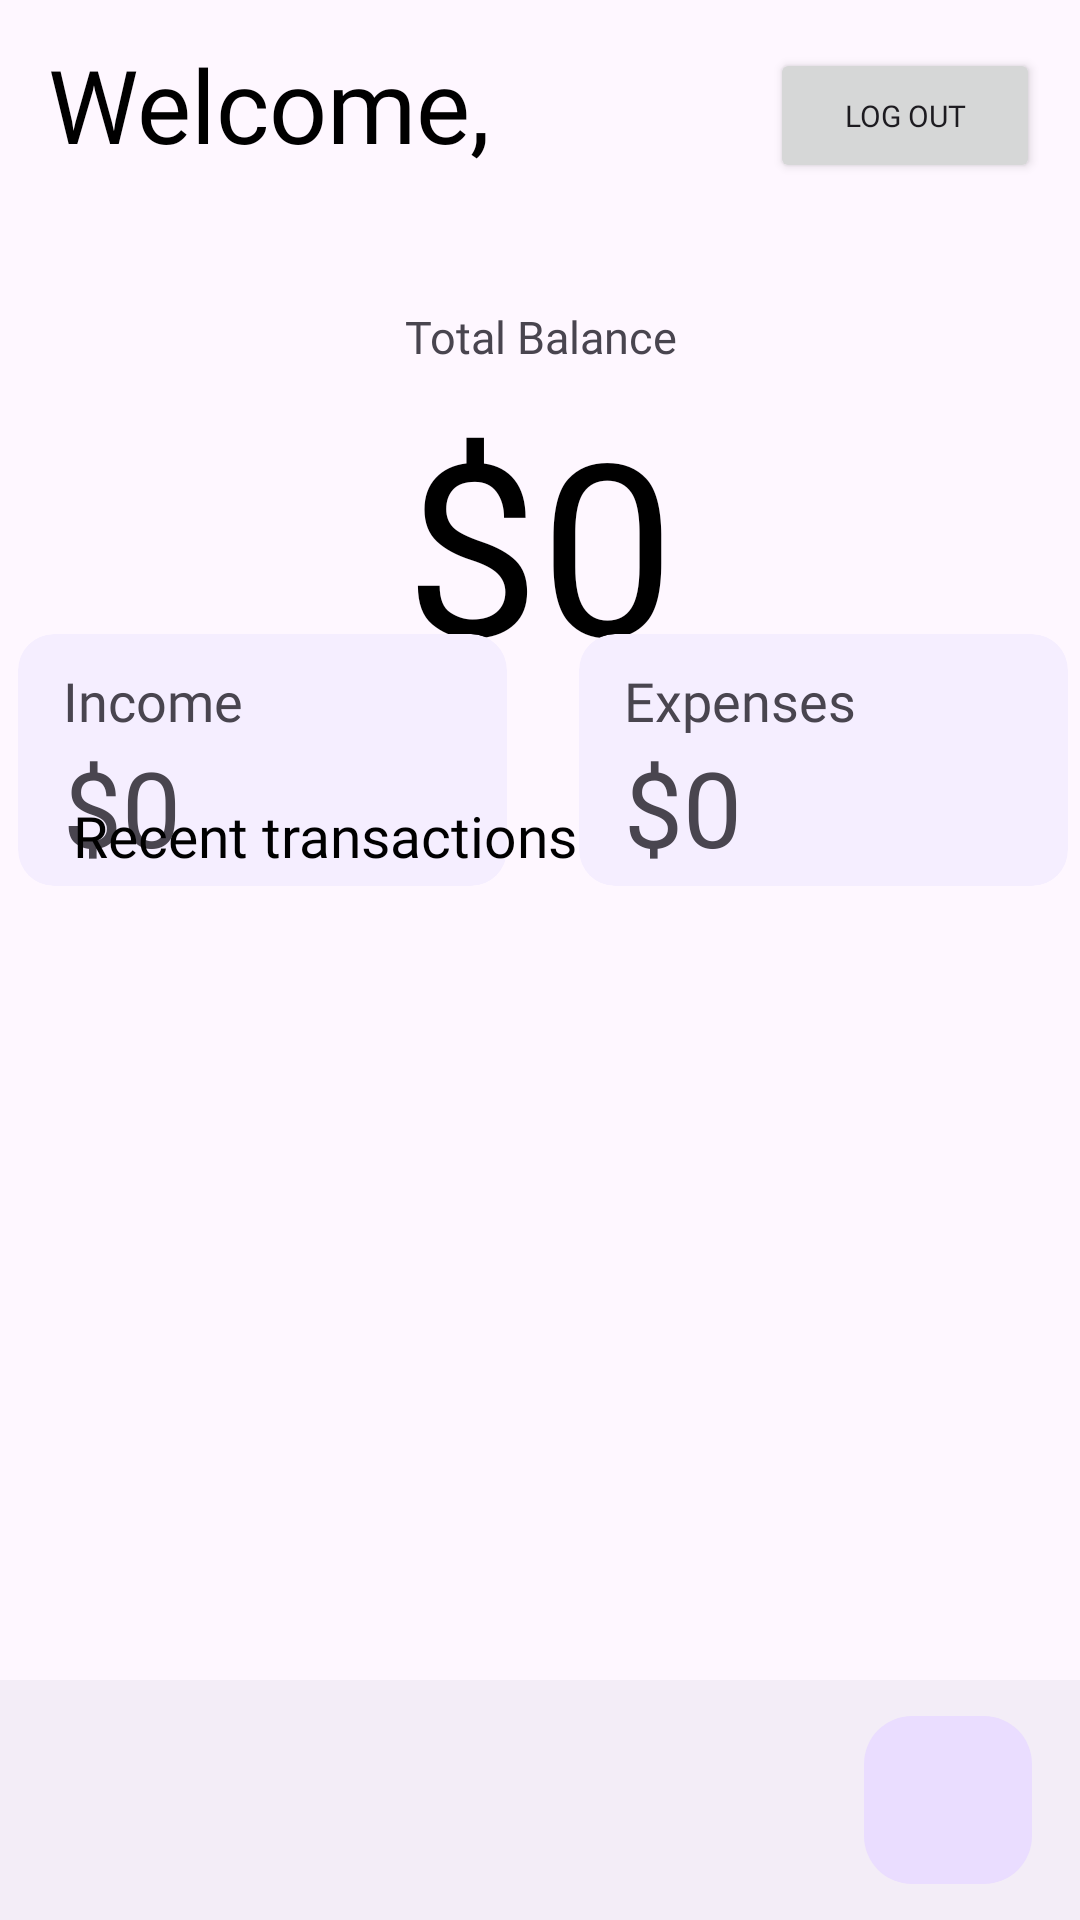

Android layout source for this screen:
<!-- AndroidManifest.xml: application theme Theme.BudgetTracker -->
<!-- res/layout/main_fragment.xml -->
<?xml version="1.0" encoding="utf-8"?>
<layout xmlns:app="http://schemas.android.com/apk/res-auto"
    xmlns:tools="http://schemas.android.com/tools"
    xmlns:android="http://schemas.android.com/apk/res/android">

    <androidx.constraintlayout.widget.ConstraintLayout
        android:id="@+id/MainFragment"
        android:layout_width="match_parent"
        android:layout_height="match_parent">

        <TextView
            android:id="@+id/user_name"
            android:layout_width="wrap_content"
            android:layout_height="wrap_content"
            android:layout_marginStart="16dp"
            android:layout_marginEnd="16dp"
            android:fontFamily="@font/product_sans_regular"
            android:textColor="@color/black"
            android:textSize="24sp"
            app:layout_constraintBottom_toTopOf="@+id/recent_transactions"
            app:layout_constraintEnd_toEndOf="parent"
            app:layout_constraintHorizontal_bias="0.0"
            app:layout_constraintStart_toStartOf="parent"
            app:layout_constraintTop_toBottomOf="@+id/welcome_text"
            app:layout_constraintVertical_bias="0.0"
            tools:text="Mayank" />

        <Button
            android:id="@+id/button"
            android:layout_width="90dp"
            android:layout_height="45dp"
            android:layout_marginTop="16dp"
            android:fontFamily="@font/product_sans_regular"
            android:text="@string/log_out"
            android:textSize="10dp"
            app:layout_constraintBottom_toBottomOf="parent"
            app:layout_constraintEnd_toEndOf="parent"
            app:layout_constraintHorizontal_bias="0.95"
            app:layout_constraintStart_toStartOf="parent"
            app:layout_constraintTop_toTopOf="@+id/coordinatorLayout2"
            app:layout_constraintVertical_bias="0.0" />

        <TextView
            android:id="@+id/total_balance"
            android:layout_width="match_parent"
            android:layout_height="wrap_content"
            android:text="@string/total_balance"
            android:textAlignment="center"
            android:layout_marginTop="8dp"
            android:fontFamily="@font/product_sans_bold"
            android:textSize="15dp"
            app:layout_constraintBottom_toTopOf="@+id/materialCardView"
            app:layout_constraintEnd_toEndOf="parent"
            app:layout_constraintStart_toStartOf="parent"
            app:layout_constraintTop_toBottomOf="@+id/user_name"
            app:layout_constraintVertical_bias="0.06999999" />

        <TextView
            android:id="@+id/total_balance_amount"
            android:layout_width="wrap_content"
            android:layout_height="wrap_content"
            android:layout_marginTop="8dp"
            android:layout_marginBottom="16dp"
            android:fontFamily="@font/product_sans_bold"
            android:text="$0"
            android:textColor="@color/black"
            android:textSize="80dp"
            app:layout_constraintBottom_toTopOf="@+id/materialCardView"
            app:layout_constraintEnd_toEndOf="parent"
            app:layout_constraintStart_toStartOf="parent"
            app:layout_constraintTop_toBottomOf="@+id/total_balance"
            app:layout_constraintVertical_bias="0.06999999" />

        <com.google.android.material.card.MaterialCardView
            android:id="@+id/materialCardView6"
            android:layout_width="163dp"
            android:layout_height="84dp"
            android:layout_marginEnd="8dp"
            app:cardBackgroundColor="@color/material95"
            app:layout_constraintBottom_toBottomOf="@+id/materialCardView"
            app:layout_constraintEnd_toStartOf="@+id/materialCardView"
            app:layout_constraintStart_toEndOf="@+id/budget_list"
            app:layout_constraintTop_toTopOf="parent"
            app:layout_constraintVertical_bias="1.0"
            app:strokeWidth="0dp">

            <LinearLayout
                android:layout_width="match_parent"
                android:layout_height="match_parent"
                android:orientation="vertical">

                <TextView
                    android:id="@+id/income"
                    android:layout_width="match_parent"
                    android:layout_height="wrap_content"
                    android:layout_marginLeft="15dp"
                    android:layout_marginTop="10dp"
                    android:fontFamily="@font/product_sans_bold"
                    android:text="@string/income"
                    android:textSize="18dp" />

                <TextView
                    android:id="@+id/total_income_amount"
                    android:layout_width="match_parent"
                    android:layout_height="match_parent"
                    android:layout_marginLeft="15dp"
                    android:layout_weight="1"
                    android:text="$0"
                    android:fontFamily="@font/product_sans_bold"
                    android:textSize="35dp"
                    tools:text="5000" />

            </LinearLayout>

        </com.google.android.material.card.MaterialCardView>

        <com.google.android.material.card.MaterialCardView
            android:id="@+id/materialCardView"
            android:layout_width="163dp"
            android:layout_height="84dp"
            android:layout_marginStart="16dp"
            app:cardBackgroundColor="@color/material95"
            app:cardElevation="0dp"
            app:layout_constraintBottom_toBottomOf="parent"
            app:layout_constraintEnd_toStartOf="@+id/budget_list"
            app:layout_constraintHorizontal_bias="0.5"
            app:layout_constraintStart_toEndOf="@+id/materialCardView6"
            app:layout_constraintTop_toTopOf="parent"
            app:layout_constraintVertical_bias="0.38"
            app:strokeWidth="0dp">

            <LinearLayout
                android:layout_width="match_parent"
                android:layout_height="match_parent"
                android:orientation="vertical">

                <TextView
                    android:id="@+id/Expenses"
                    android:layout_width="match_parent"
                    android:layout_height="wrap_content"
                    android:layout_marginLeft="15dp"
                    android:layout_marginTop="10dp"
                    android:fontFamily="@font/product_sans_bold"
                    android:text="Expenses"
                    android:textSize="18dp"></TextView>

                <TextView
                    android:id="@+id/total_expense_amount"
                    android:layout_width="match_parent"
                    android:layout_height="match_parent"
                    android:layout_marginLeft="15dp"
                    android:text="$0"
                    android:fontFamily="@font/product_sans_bold"
                    android:textSize="35dp"
                    tools:text="5000"></TextView>
            </LinearLayout>
        </com.google.android.material.card.MaterialCardView>

        <TextView
            android:id="@+id/recent_transactions"
            android:layout_width="wrap_content"
            android:layout_height="wrap_content"
            android:fontFamily="@font/product_sans_regular"
            android:text="@string/recent_transactions"
            android:textColor="@color/black"
            android:textSize="19sp"
            app:layout_constraintBottom_toTopOf="@+id/budget_list"
            app:layout_constraintEnd_toEndOf="parent"
            app:layout_constraintHorizontal_bias="0.126"
            app:layout_constraintStart_toStartOf="parent"
            app:layout_constraintTop_toTopOf="parent"
            app:layout_constraintVertical_bias="1.0" />

        <TextView
            android:id="@+id/welcome_text"
            android:layout_width="267dp"
            android:layout_height="43dp"
            android:layout_marginStart="16dp"
            android:layout_marginEnd="16dp"
            android:fontFamily="@font/product_sans_bold"
            android:text="@string/welcome"
            android:textColor="@color/black"
            android:textSize="34sp"
            app:layout_constraintBottom_toBottomOf="@+id/coordinatorLayout2"
            app:layout_constraintEnd_toStartOf="@id/button"
            app:layout_constraintHorizontal_bias="0.0"
            app:layout_constraintStart_toStartOf="parent"
            app:layout_constraintTop_toTopOf="parent"
            app:layout_constraintVertical_bias="0.01999998" />

        <androidx.recyclerview.widget.RecyclerView
            android:id="@+id/budget_list"
            android:layout_width="389dp"
            android:layout_height="293dp"
            app:layoutManager="androidx.recyclerview.widget.LinearLayoutManager"
            app:layout_constraintBottom_toBottomOf="@+id/coordinatorLayout2"
            app:layout_constraintEnd_toEndOf="parent"
            app:layout_constraintHorizontal_bias="0.473"
            app:layout_constraintStart_toStartOf="parent"
            app:layout_constraintTop_toTopOf="@+id/coordinatorLayout2"
            app:layout_constraintVertical_bias="0.84000003"
            tools:listitem="@layout/text_item_view" />

        <androidx.coordinatorlayout.widget.CoordinatorLayout
            android:id="@+id/coordinatorLayout2"
            android:layout_width="match_parent"
            android:layout_height="match_parent">

            

            <androidx.core.widget.NestedScrollView
                android:id="@+id/nestedScrollView"
                android:layout_width="match_parent"
                android:layout_height="match_parent"
                android:clipToPadding="false"
                android:paddingBottom="100dp">

            </androidx.core.widget.NestedScrollView>

            <com.google.android.material.bottomappbar.BottomAppBar
                android:id="@+id/bottomAppBar"
                style="@style/Widget.Material3.BottomAppBar"
                android:layout_width="match_parent"
                android:layout_height="wrap_content"
                android:layout_gravity="bottom"
                app:layout_anchor="@+id/nestedScrollView"
                app:layout_anchorGravity="bottom|center"
                app:navigationIcon="@drawable/ic_baseline_menu_24" />

            <com.google.android.material.floatingactionbutton.FloatingActionButton
                android:id="@+id/add_transaction_button"
                android:layout_width="wrap_content"
                android:layout_height="wrap_content"
                app:layout_anchor="@id/bottomAppBar"
                app:srcCompat="@drawable/ic_baseline_add_24" />

        </androidx.coordinatorlayout.widget.CoordinatorLayout>

    </androidx.constraintlayout.widget.ConstraintLayout>
</layout>
<!-- res/layout/text_item_view.xml (included above) -->
<?xml version="1.0" encoding="utf-8"?>
<layout xmlns:android="http://schemas.android.com/apk/res/android"
    xmlns:app="http://schemas.android.com/apk/res-auto"
    xmlns:tools="http://schemas.android.com/tools">

    <androidx.cardview.widget.CardView
        android:id="@+id/list_item"
        android:layout_width="350dp"
        android:layout_height="85dp"
        android:layout_marginLeft="20dp"
        android:layout_marginTop="15dp"
        android:layout_marginRight="10dp"
        android:layout_marginBottom="5dp"
        android:textAlignment="viewEnd"
        app:cardBackgroundColor="@color/white"
        app:cardCornerRadius="20dp"
        app:contentPaddingRight="10dp"
        app:layout_constraintBottom_toBottomOf="parent"
        app:layout_constraintEnd_toEndOf="parent"
        app:layout_constraintStart_toStartOf="parent"
        app:layout_constraintTop_toTopOf="parent">

        <LinearLayout
            android:layout_width="match_parent"
            android:layout_height="90dp"
            android:orientation="horizontal"
            android:textAlignment="viewEnd">

            <androidx.cardview.widget.CardView
                android:id="@+id/card_expense_icon"
                android:layout_width="68dp"
                android:layout_height="66dp"
                android:layout_margin="10dp"
                android:paddingLeft="100dp"
                app:cardElevation="0dp"
                app:cardBackgroundColor="@color/light_blue"
                app:cardCornerRadius="18dp">

                <ImageView
                    android:id="@+id/image_expense_icon"
                    android:layout_width="39dp"
                    android:layout_height="35dp"
                    android:layout_margin="14.5dp"
                    android:src="@drawable/ic_baseline_restaurant_24">

                </ImageView>
            </androidx.cardview.widget.CardView>

            <LinearLayout
                android:layout_width="190dp"
                android:layout_height="match_parent"
                android:orientation="vertical">

                <TextView
                    android:id="@+id/list_expense_title"
                    android:layout_width="match_parent"
                    android:layout_height="wrap_content"
                    android:layout_marginTop="5dp"
                    android:text="Dinner"
                    android:textColor="@color/black"
                    android:fontFamily="@font/product_sans_bold"
                    android:textSize="20dp" />

                <TextView
                    android:id="@+id/list_expense_description"
                    android:layout_width="match_parent"
                    android:layout_height="wrap_content"
                    android:fontFamily="@font/product_sans_regular"
                    android:text="Description" />

            </LinearLayout>

            <LinearLayout
                android:layout_width="match_parent"
                android:layout_height="wrap_content">

                <TextView
                    android:id="@+id/list_expense_amount"
                    android:textColor="@color/black"
                    android:layout_width="match_parent"
                    android:layout_height="wrap_content"
                    android:layout_marginTop="5dp"
                    android:textAlignment="viewEnd"
                    android:fontFamily="@font/product_sans_bold"
                    android:textSize="20dp"
                    tools:text="500" />
            </LinearLayout>
        </LinearLayout>
    </androidx.cardview.widget.CardView>
</layout>
<!-- resources referenced by this layout -->
<resources>
  <color name="black">#FF000000</color>
  <color name="light_blue">#DAF0F6</color>
  <color name="material95">#F5EEFF</color>
  <color name="white">#FFFFFFFF</color>
  <!-- drawable ic_baseline_restaurant_24 (drawable) -->
  <vector android:height="24dp" android:tint="#1693C7"
      android:viewportHeight="24" android:viewportWidth="24"
      android:width="24dp" xmlns:android="http://schemas.android.com/apk/res/android">
      <path android:fillColor="@android:color/white" android:pathData="M11,9L9,9L9,2L7,2v7L5,9L5,2L3,2v7c0,2.12 1.66,3.84 3.75,3.97L6.75,22h2.5v-9.03C11.34,12.84 13,11.12 13,9L13,2h-2v7zM16,6v8h2.5v8L21,22L21,2c-2.76,0 -5,2.24 -5,4z"/>
  </vector>
  <string name="income">Income</string>
  <string name="log_out">Log Out</string>
  <string name="recent_transactions">Recent transactions</string>
  <string name="total_balance">Total Balance</string>
  <string name="welcome">Welcome,</string>
  <style name="Theme.BudgetTracker" parent="Theme.Material3.DayNight.NoActionBar">
          
  
  
  
  
  
  
  
  
  
  
          
          <item name="android:statusBarColor" tools:targetApi="l">?attr/colorPrimaryVariant</item>
          
          <item name="textAppearanceDisplayLarge">@style/TextAppearance.Material3.DisplayLarge</item>
          <item name="textAppearanceDisplayMedium">@style/TextAppearance.Material3.DisplayMedium</item>
          <item name="textAppearanceDisplaySmall">@style/TextAppearance.Material3.DisplaySmall</item>
          <item name="textAppearanceHeadlineLarge">@style/TextAppearance.Material3.HeadlineLarge</item>
          <item name="textAppearanceHeadlineMedium">@style/TextAppearance.Material3.HeadlineMedium</item>
          <item name="textAppearanceHeadlineSmall">@style/TextAppearance.Material3.HeadlineSmall</item>
          <item name="textAppearanceTitleLarge">@style/TextAppearance.Material3.TitleLarge</item>
          <item name="textAppearanceTitleMedium">@style/TextAppearance.Material3.TitleMedium</item>
          <item name="textAppearanceTitleSmall">@style/TextAppearance.Material3.TitleSmall</item>
          <item name="textAppearanceBodyLarge">@style/TextAppearance.Material3.BodyLarge</item>
          <item name="textAppearanceBodyMedium">@style/TextAppearance.Material3.BodyMedium</item>
          <item name="textAppearanceBodySmall">@style/TextAppearance.Material3.BodySmall</item>
          <item name="textAppearanceLabelLarge">@style/TextAppearance.Material3.LabelLarge</item>
          <item name="textAppearanceLabelMedium">@style/TextAppearance.Material3.LabelMedium</item>
          <item name="textAppearanceLabelSmall">@style/TextAppearance.Material3.LabelSmall</item>
          <item name="shapeAppearanceSmallComponent">@style/ShapeAppearance.Material3.SmallComponent</item>
          <item name="shapeAppearanceMediumComponent">@style/ShapeAppearance.Material3.MediumComponent</item>
          <item name="shapeAppearanceLargeComponent">@style/ShapeAppearance.Material3.LargeComponent</item>
      </style>
</resources>
